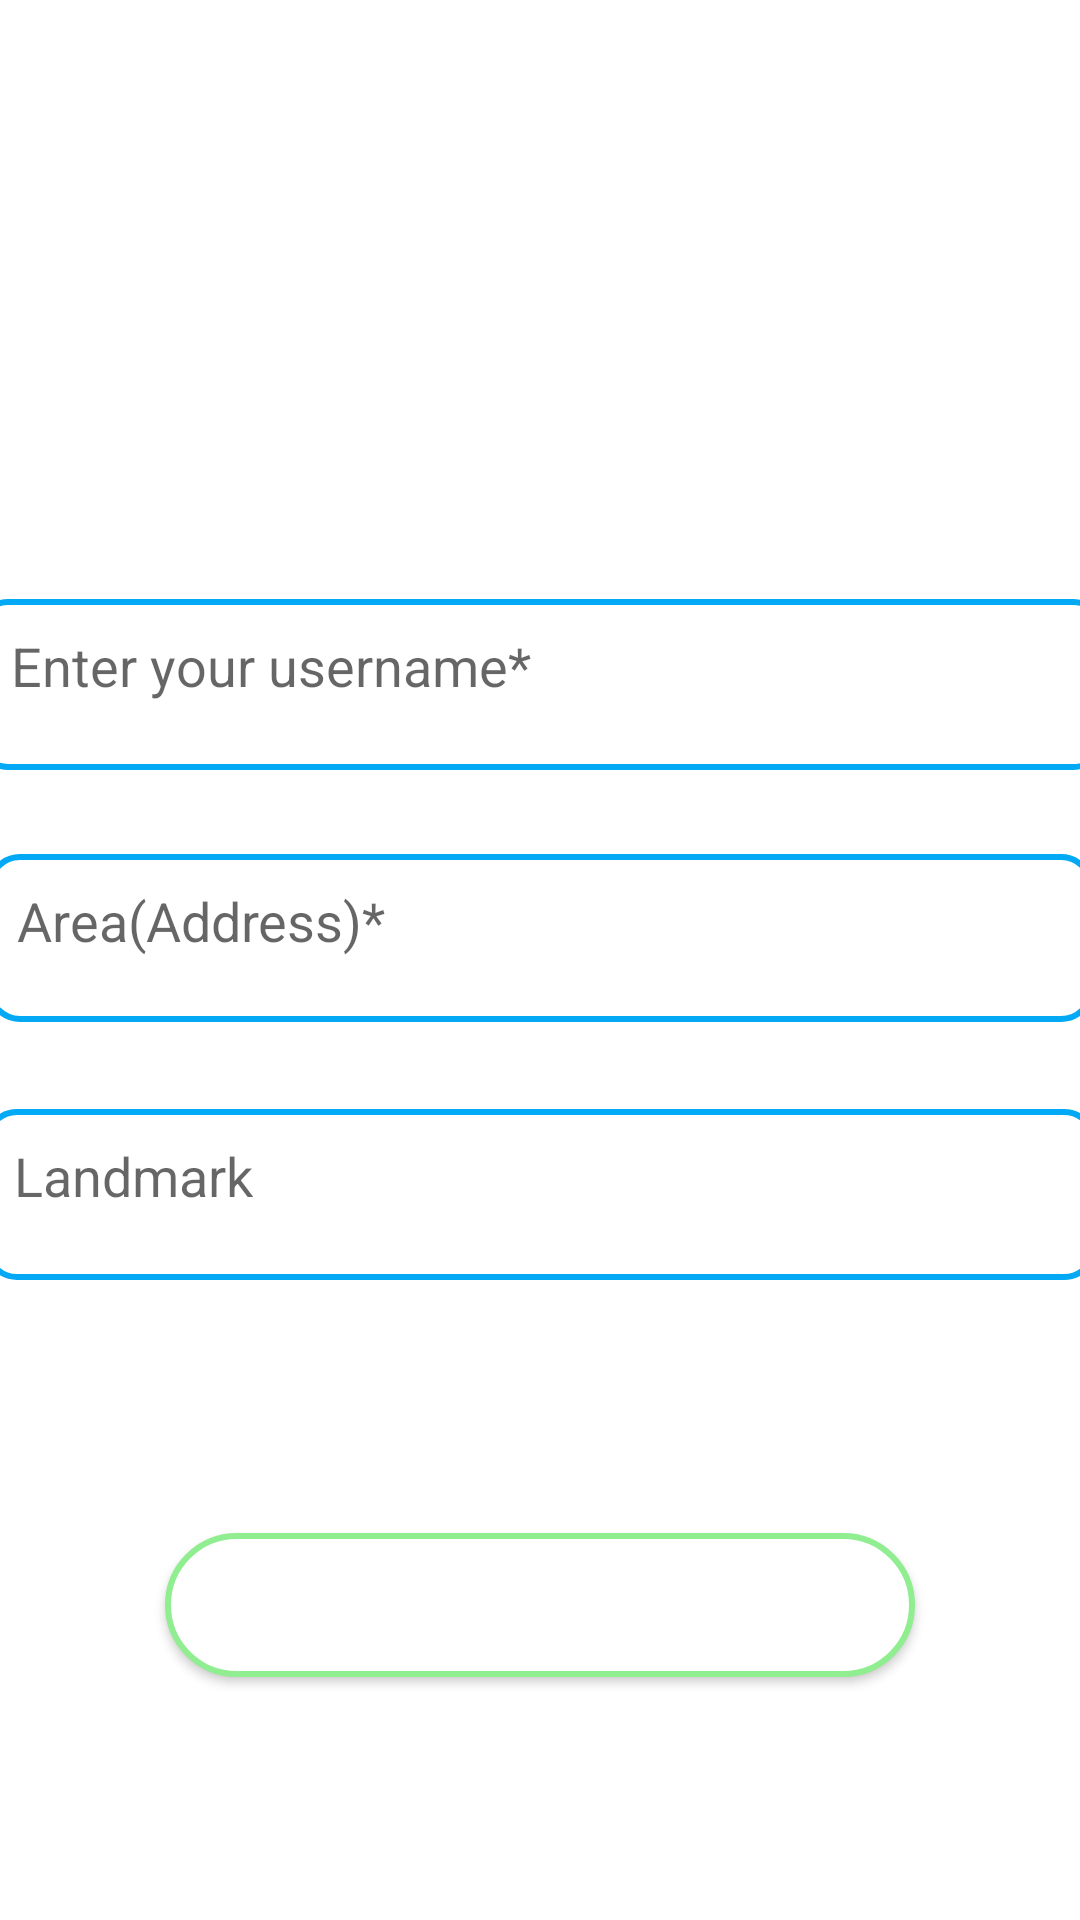

Write the Android layout XML for this screen, with the resource values it uses.
<!-- AndroidManifest.xml: application theme Theme.WasteManagement -->
<!-- res/layout/activity_post_complaint_page.xml -->
<?xml version="1.0" encoding="utf-8"?>
<androidx.constraintlayout.widget.ConstraintLayout xmlns:android="http://schemas.android.com/apk/res/android"
    xmlns:app="http://schemas.android.com/apk/res-auto"
    xmlns:tools="http://schemas.android.com/tools"
    android:id="@+id/sendcomplaintbutton"
    android:layout_width="match_parent"
    android:layout_height="match_parent"
    android:background="@drawable/app_background"
    tools:context=".PostComplaintPage">


    <TextView
        android:id="@+id/textView2"
        android:layout_width="wrap_content"
        android:layout_height="wrap_content"
        android:layout_marginTop="83dp"
        android:layout_marginBottom="58dp"
        android:backgroundTint="@color/green"
        android:text="Post Compliant"
        android:textColor="@color/white"
        android:textSize="44dp"
        android:textStyle="bold"
        app:layout_constraintBottom_toTopOf="@+id/username"
        app:layout_constraintEnd_toEndOf="parent"
        app:layout_constraintStart_toStartOf="parent"
        app:layout_constraintTop_toTopOf="parent" />

    <EditText
        android:id="@+id/username"
        android:layout_width="377dp"
        android:layout_height="57dp"

        android:layout_marginStart="21dp"
        android:layout_marginEnd="21dp"
        android:layout_marginBottom="28dp"
        android:background="@drawable/rectangle_edit_text"
        android:ems="10"
        android:gravity="start|top"
        android:hint="Enter your username*"
        android:minHeight="48dp"
        android:paddingLeft="12dp"
        android:paddingTop="10dp"
        android:textColor="@color/white"
        app:layout_constraintBottom_toTopOf="@+id/complaintinarea"
        app:layout_constraintEnd_toEndOf="parent"
        app:layout_constraintStart_toStartOf="parent"
        app:layout_constraintTop_toBottomOf="@+id/textView2" />

    <EditText
        android:id="@+id/writeincompliantbox"
        android:layout_width="0dp"
        android:layout_height="0dp"
        android:layout_marginStart="23dp"
        android:layout_marginEnd="23dp"
        android:layout_marginBottom="52dp"
        android:background="@drawable/rectangle_edit_text"
        android:ems="10"
        android:gravity="start|top"
        android:hint="Describe Complaint Here*"
        android:inputType="textMultiLine"
        android:minHeight="48dp"
        android:paddingLeft="10dp"
        android:paddingTop="10dp"
        android:textColor="@color/white"
        app:layout_constraintBottom_toTopOf="@+id/send_complaint_button"
        app:layout_constraintEnd_toEndOf="parent"
        app:layout_constraintStart_toStartOf="parent"
        app:layout_constraintTop_toBottomOf="@+id/complaintarealandmark" />

    <EditText
        android:id="@+id/complaintinarea"
        android:layout_width="369dp"
        android:layout_height="56dp"

        android:layout_marginStart="21dp"
        android:layout_marginEnd="21dp"
        android:layout_marginBottom="29dp"
        android:background="@drawable/rectangle_edit_text"
        android:ems="10"
        android:gravity="start|top"
        android:hint="Area(Address)*"
        android:inputType="textMultiLine"
        android:minHeight="48dp"
        android:paddingLeft="10dp"
        android:paddingTop="10dp"
        android:textColor="@color/white"
        app:layout_constraintBottom_toTopOf="@+id/complaintarealandmark"
        app:layout_constraintEnd_toEndOf="parent"
        app:layout_constraintStart_toStartOf="parent"
        app:layout_constraintTop_toBottomOf="@+id/username" />

    <EditText
        android:id="@+id/complaintarealandmark"
        android:layout_width="371dp"
        android:layout_height="57dp"
        android:layout_marginStart="23dp"

        android:layout_marginEnd="23dp"
        android:layout_marginBottom="37dp"
        android:background="@drawable/rectangle_edit_text"
        android:ems="10"
        android:gravity="start|top"
        android:hint="Landmark"
        android:inputType="textMultiLine"
        android:minHeight="48dp"
        android:paddingLeft="10dp"
        android:paddingTop="10dp"
        android:textColor="@color/white"
        app:layout_constraintBottom_toTopOf="@+id/writeincompliantbox"
        app:layout_constraintEnd_toEndOf="parent"
        app:layout_constraintStart_toStartOf="parent"
        app:layout_constraintTop_toBottomOf="@+id/complaintinarea" />

    <androidx.appcompat.widget.AppCompatButton
        android:id="@+id/send_complaint_button"
        android:layout_width="250dp"
        android:layout_height="wrap_content"
        android:layout_marginBottom="81dp"
        android:background="@drawable/rounded_button"
        android:text="Post Complaint"
        android:textColor="@color/white"
        app:layout_constraintBottom_toBottomOf="parent"
        app:layout_constraintEnd_toEndOf="parent"
        app:layout_constraintStart_toStartOf="parent"
        app:layout_constraintTop_toBottomOf="@+id/writeincompliantbox" />

</androidx.constraintlayout.widget.ConstraintLayout>
<!-- resources referenced by this layout -->
<resources>
  <color name="green">#197966</color>
  <color name="white">#FFFFFFFF</color>
  <!-- drawable rectangle_edit_text (drawable) -->
  <?xml version="1.0" encoding="utf-8"?>
  <shape xmlns:android="http://schemas.android.com/apk/res/android"
      android:shape="rectangle">
      <solid android:color="@color/white"/>
      <corners android:radius="10dp"/>
  
      <stroke
          android:width="2dp"
          android:color="#03A9F4"
          />
  
  </shape>
  <!-- drawable rounded_button (drawable) -->
  <?xml version="1.0" encoding="utf-8"?>
  <shape xmlns:android="http://schemas.android.com/apk/res/android"
      android:shape="rectangle">
      <solid android:color="@color/white"/>
      <corners android:radius="30dp"/>
  
  
      <stroke
          android:width="2dp"
          android:color="#90EE90"
  
          />
  
  </shape>
  <style name="Theme.WasteManagement" parent="Theme.MaterialComponents.DayNight.NoActionBar">
          
          <item name="colorPrimary">@color/purple_500</item>
          <item name="colorPrimaryVariant">@color/purple_700</item>
          <item name="colorOnPrimary">@color/white</item>
          
          <item name="colorSecondary">@color/teal_200</item>
          <item name="colorSecondaryVariant">@color/teal_700</item>
          <item name="colorOnSecondary">@color/black</item>
          
          <item name="android:statusBarColor">?attr/colorPrimaryVariant</item>
          
      </style>
  <color name="purple_500">#FF6200EE</color>
  <color name="purple_700">#009688</color>
  <color name="teal_200">#FF03DAC5</color>
  <color name="teal_700">#FF018786</color>
  <color name="black">#FF000000</color>
</resources>
